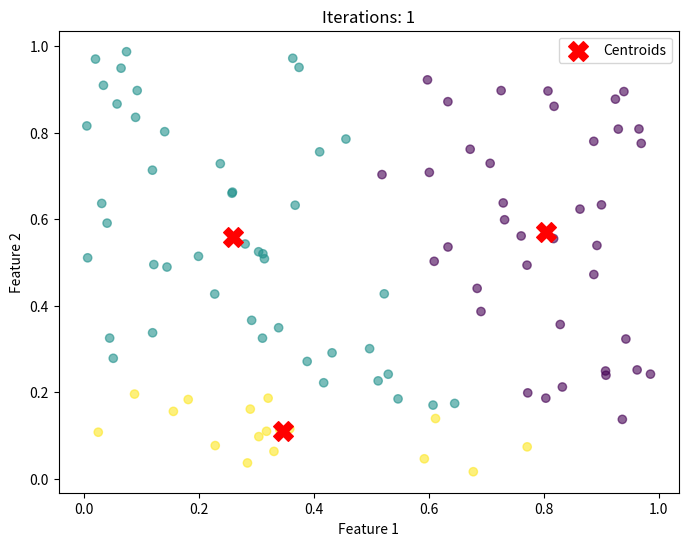
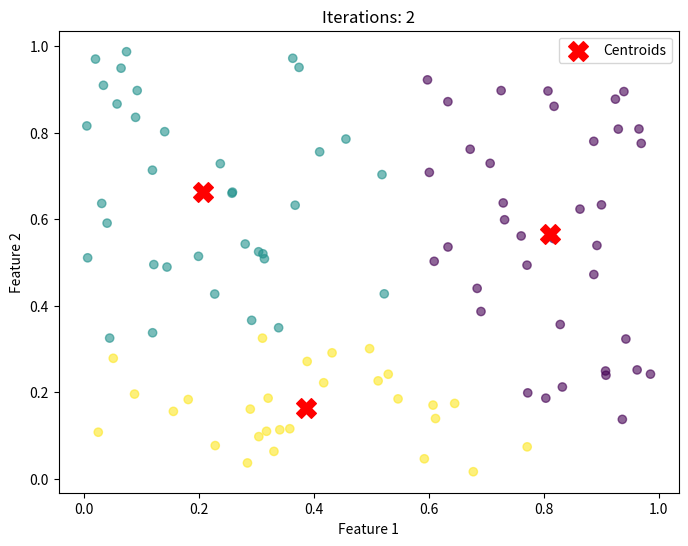
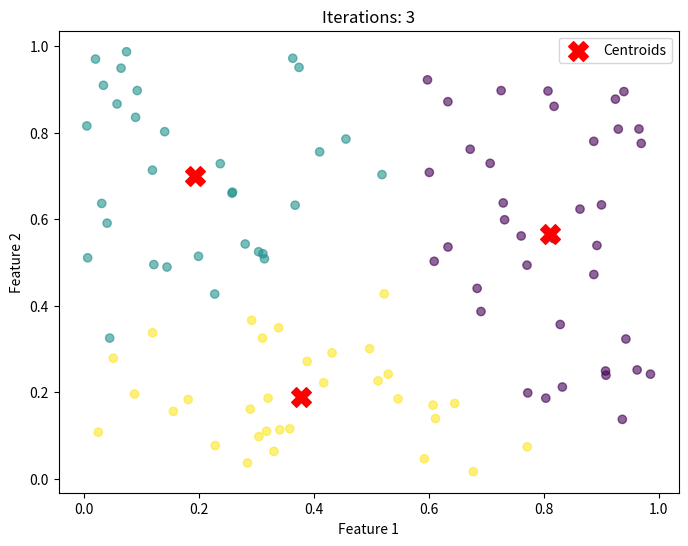
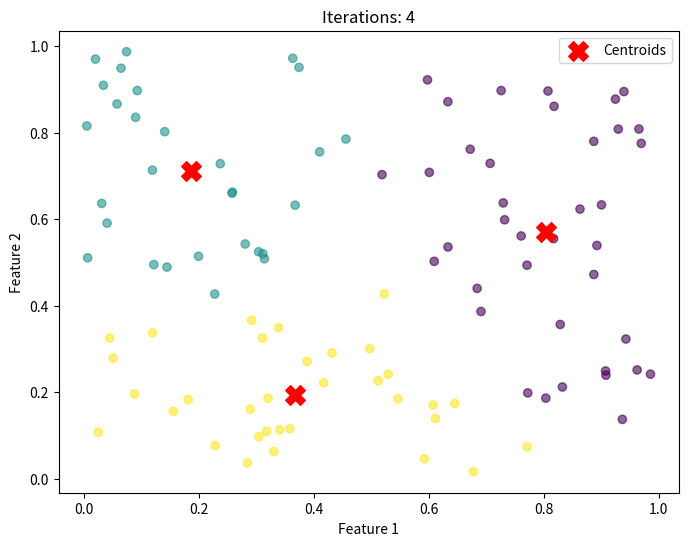
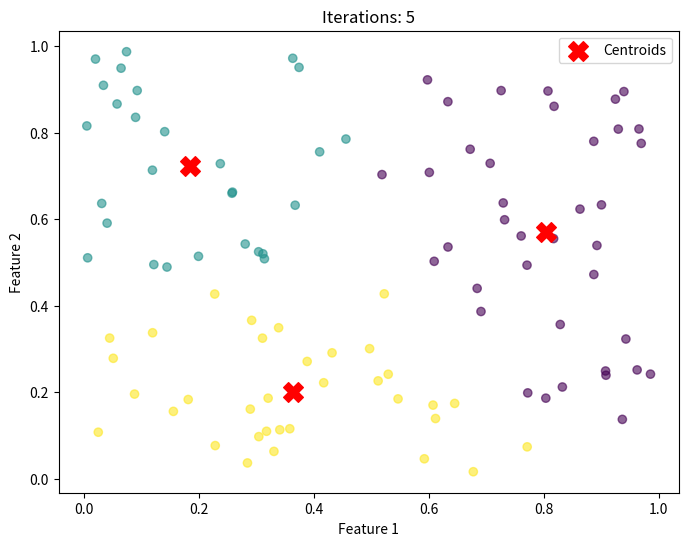
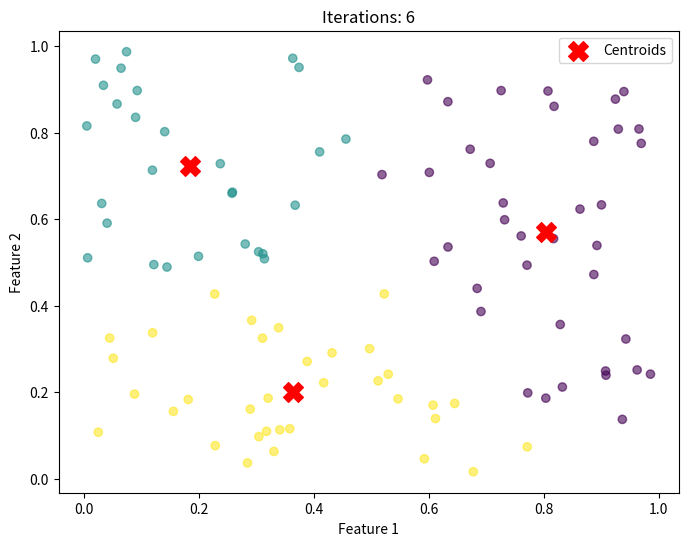

The matplotlib source for these figures, in order:
import numpy as np
import matplotlib.pyplot as plt 

#####------------------(1st Fun)-------------------------#####

def init_centroids(X,k):
    rand_indices = np.random.choice(len(X),k,replace=False)
    centroids = X[rand_indices]
    return centroids

#####----------------------(2nd Fun)---------------------#####

def assign_clusters(X, centroids):
    clusters = []
    for i in X:
        dist =np.linalg.norm(i - centroids, axis = 1)
        closest_centroid = np.argmin(dist)
        clusters.append(closest_centroid)
    return np.array(clusters)

#####---------------------(3rd Fun)----------------------#####

def update_centroids(X, clusters, k):
    new_centroids = []

    for i in range(k):
        cluster_points = X[clusters == i ]
        if len(cluster_points) > 0 :
            new_centroids.append(cluster_points.mean(axis = 0))
        else:
            new_centroids.append(X[np.random.choice(len(X))])
    return np.array(new_centroids)

#####-----------------(4th Fun)--------------------------#####


def plot(X,clusters, centroids,iterations):
    plt.figure(figsize=(8, 6))
    plt.scatter(X[:, 0], X[:, 1],c=clusters,cmap="viridis" ,marker="o",alpha=0.6)
    plt.scatter(centroids[:, 0], centroids[:, 1], marker='X', color='red', s=200, label='Centroids')
    plt.title(f'Iterations: {iterations}')
    plt.xlabel("Feature 1")
    plt.ylabel("Feature 2")
    plt.legend()
    plt.show()

#####-----------------(5th Fun)--------------------------#####

def kmean(X,k,max_i=100,plot_progress=False):
    i_centroid = init_centroids(X, k)
    for i in range(max_i):
        a_clusters = assign_clusters(X, i_centroid)
        u_centroids = update_centroids(X, a_clusters, k)
        if np.all(i_centroid == u_centroids):
            break
        i_centroid = u_centroids

        if plot_progress:
            plot(X, a_clusters, u_centroids, i+1)
    if plot_progress:
            plot(X, a_clusters, u_centroids, i+1)

    return a_clusters, u_centroids

#####-----------------(main Fun)--------------------------#####

if __name__ == "__main__" : 
    np.random.seed(42)
    X = np.random.rand(100, 2)
    k = 3
    clusters, centroids = kmean(X,k,plot_progress=True)
    print("Centroids:\n", centroids)
    print("Clusters:\n", clusters)